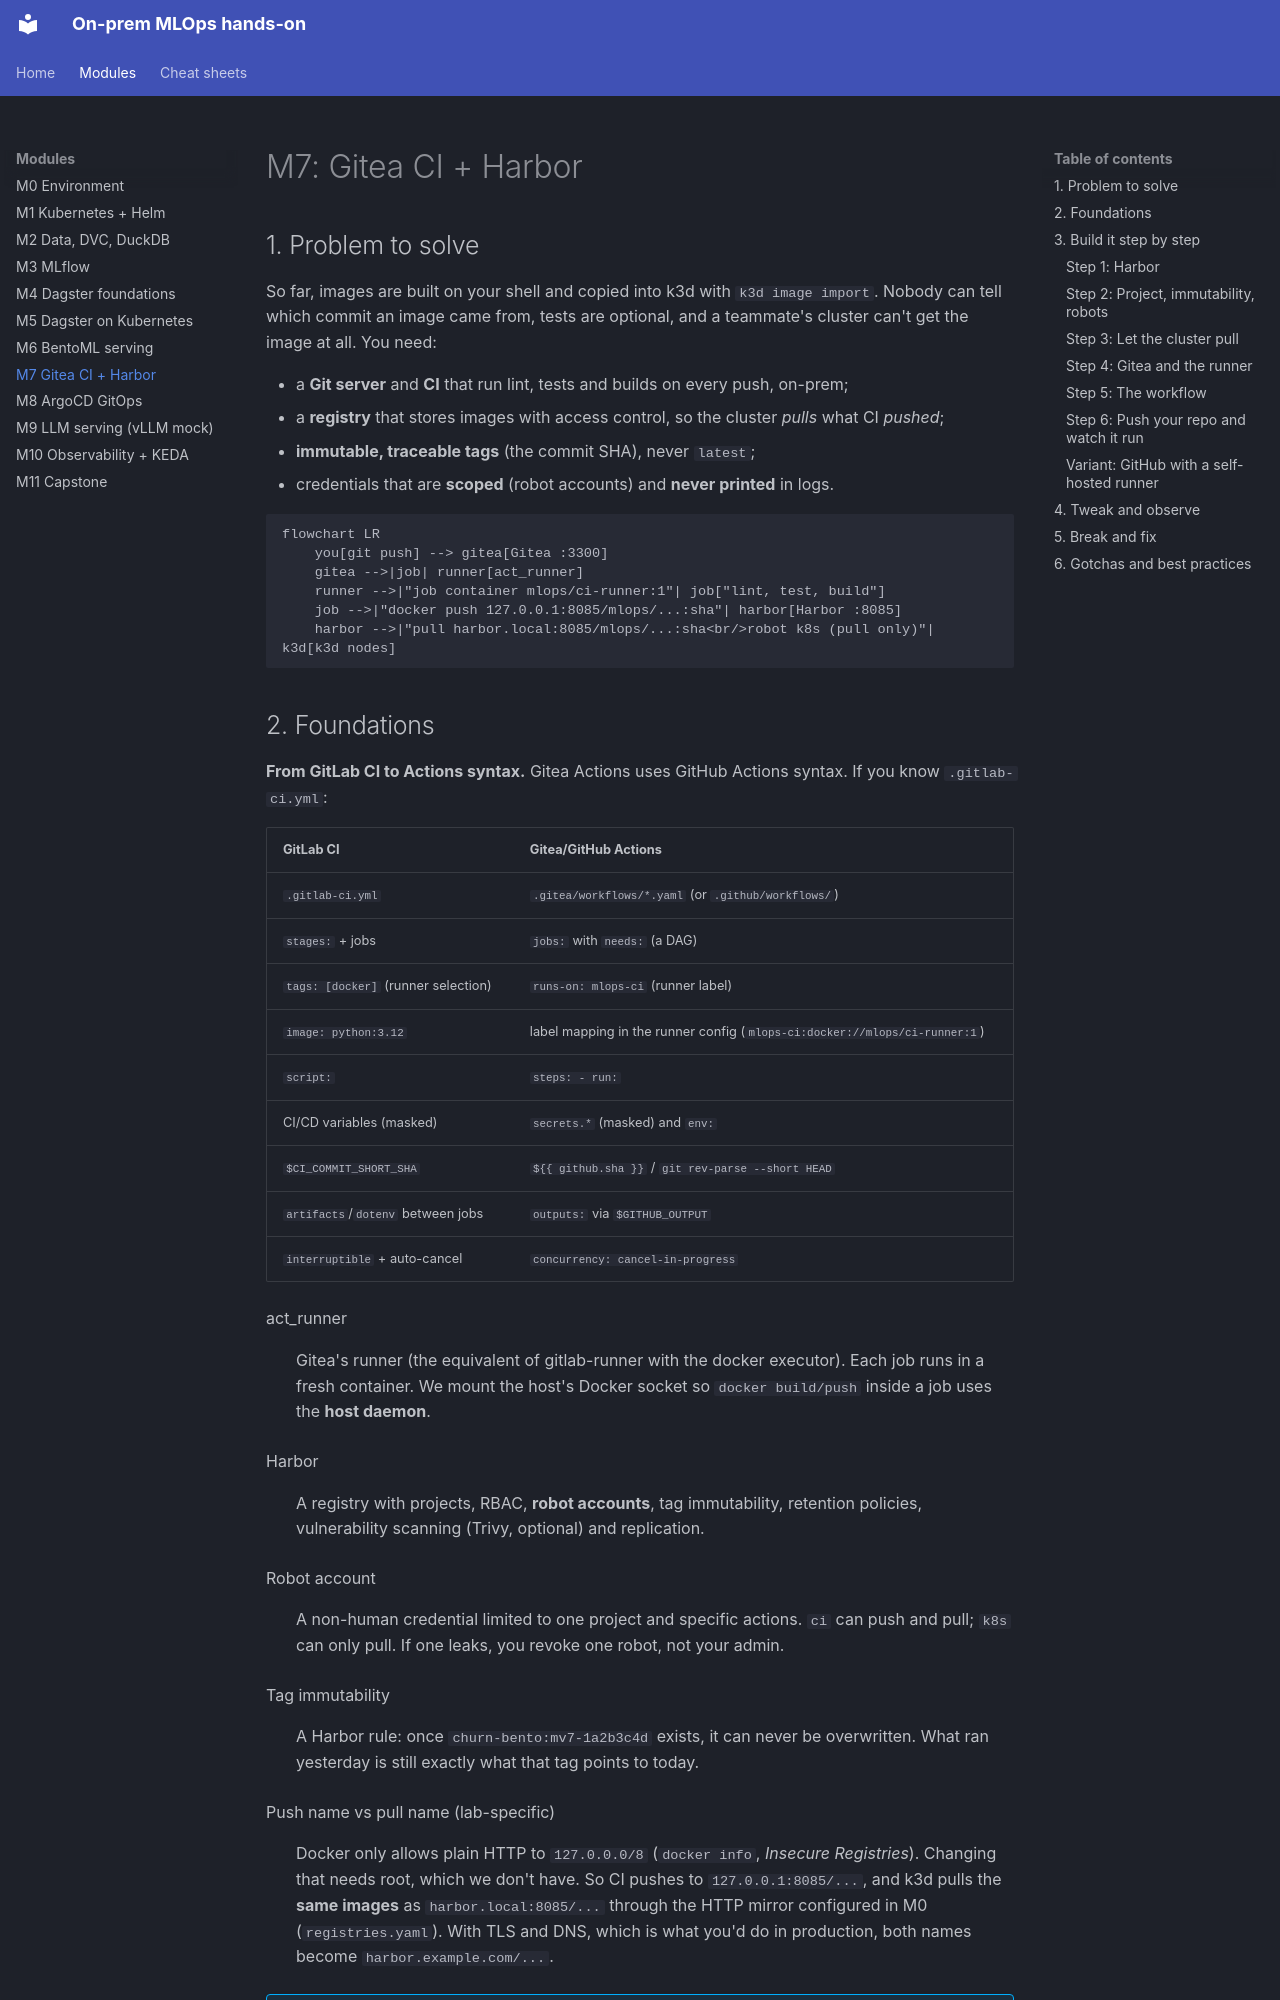

repository: codemonkey-df/mlops-hands-on-course · page: modules/m07-ci-harbor/index.html · generator: mkdocs

# M7: Gitea CI + Harbor

## 1. Problem to solve

So far, images are built on your shell and copied into k3d with `k3d image import`. Nobody can tell which commit an image came from, tests are optional, and a teammate's cluster can't get the image at all. You need:

- a **Git server** and **CI** that run lint, tests and builds on every push, on-prem;
- a **registry** that stores images with access control, so the cluster *pulls* what CI *pushed*;
- **immutable, traceable tags** (the commit SHA), never `latest`;
- credentials that are **scoped** (robot accounts) and **never printed** in logs.

```mermaid
flowchart LR
    you[git push] --> gitea[Gitea :3300]
    gitea -->|job| runner[act_runner]
    runner -->|"job container mlops/ci-runner:1"| job["lint, test, build"]
    job -->|"docker push 127.0.0.1:8085/mlops/...:sha"| harbor[Harbor :8085]
    harbor -->|"pull harbor.local:8085/mlops/...:sha<br/>robot k8s (pull only)"| k3d[k3d nodes]
```

## 2. Foundations

**From GitLab CI to Actions syntax.** Gitea Actions uses GitHub Actions syntax. If you know `.gitlab-ci.yml`:

| GitLab CI | Gitea/GitHub Actions |
|---|---|
| `.gitlab-ci.yml` | `.gitea/workflows/*.yaml` (or `.github/workflows/`) |
| `stages:` + jobs | `jobs:` with `needs:` (a DAG) |
| `tags: [docker]` (runner selection) | `runs-on: mlops-ci` (runner label) |
| `image: python:3.12` | label mapping in the runner config (`mlops-ci:docker://mlops/ci-runner:1`) |
| `script:` | `steps: - run:` |
| CI/CD variables (masked) | `secrets.*` (masked) and `env:` |
| `$CI_COMMIT_SHORT_SHA` | `${{ github.sha }}` / `git rev-parse --short HEAD` |
| `artifacts`/`dotenv` between jobs | `outputs:` via `$GITHUB_OUTPUT` |
| `interruptible` + auto-cancel | `concurrency: cancel-in-progress` |

act_runner
:   Gitea's runner (the equivalent of gitlab-runner with the docker executor). Each job runs in a fresh container. We mount the host's Docker socket so `docker build/push` inside a job uses the **host daemon**.

Harbor
:   A registry with projects, RBAC, **robot accounts**, tag immutability, retention policies, vulnerability scanning (Trivy, optional) and replication.

Robot account
:   A non-human credential limited to one project and specific actions. `ci` can push and pull; `k8s` can only pull. If one leaks, you revoke one robot, not your admin.

Tag immutability
:   A Harbor rule: once `churn-bento:mv7-1a2b3c4d` exists, it can never be overwritten. What ran yesterday is still exactly what that tag points to today.

Push name vs pull name (lab-specific)
:   Docker only allows plain HTTP to `127.0.0.0/8` (`docker info`, *Insecure Registries*). Changing that needs root, which we don't have. So CI pushes to `127.0.0.1:8085/...`, and k3d pulls the **same images** as `harbor.local:8085/...` through the HTTP mirror configured in M0 (`registries.yaml`). With TLS and DNS, which is what you'd do in production, both names become `harbor.example.com/...`.

!!! abstract "YouTube keywords"
    `harbor registry robot account`, `gitea actions act_runner docker`, `github actions self-hosted runner`, `immutable image tags`, `containerd insecure registry k3s registries.yaml`

## 3. Build it step by step
